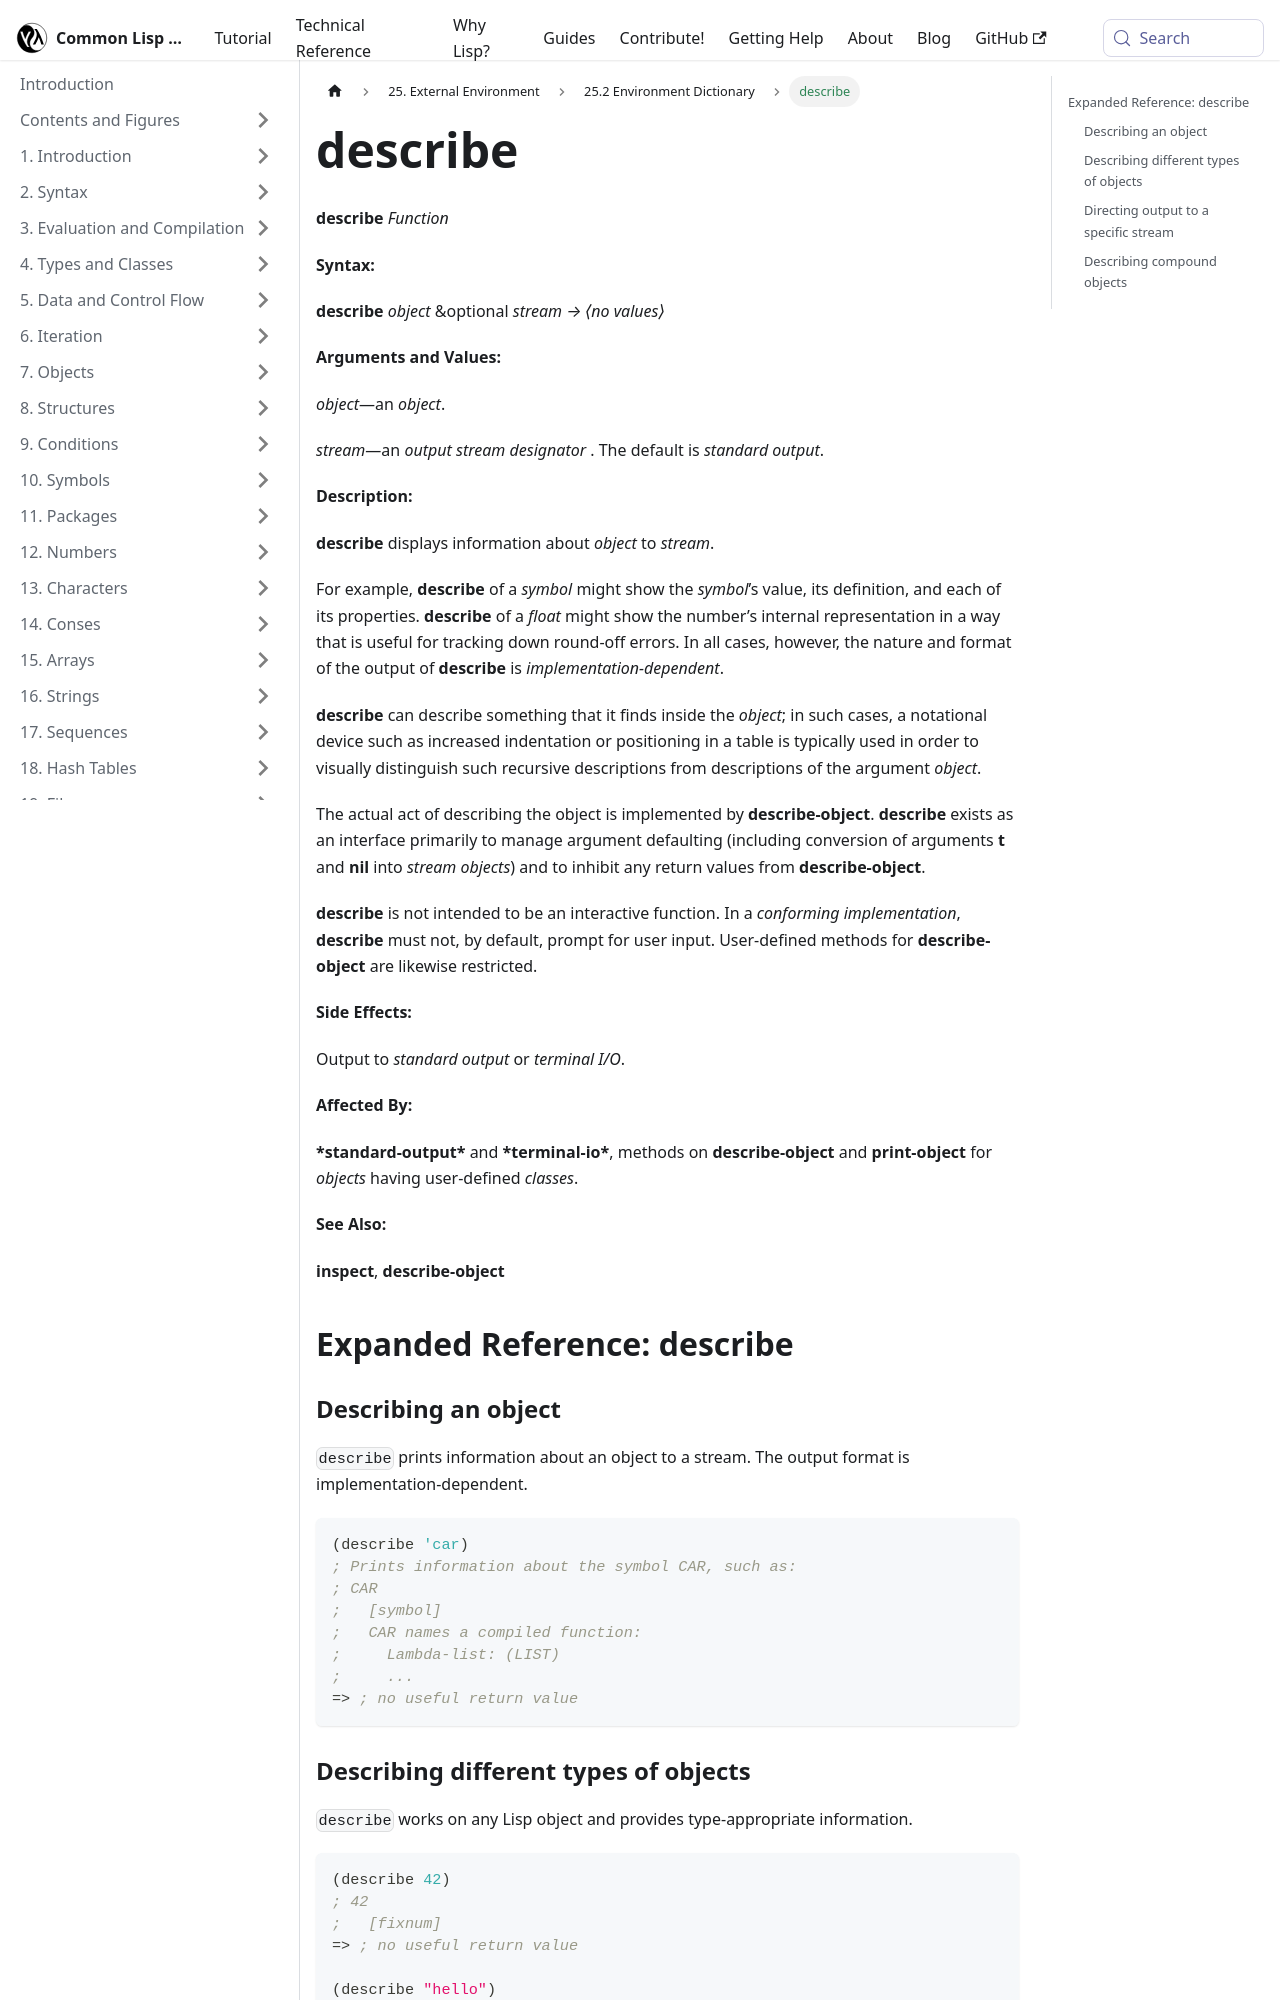

repository: lisp-docs/cl-language-reference · page: chap-25/cf-c-dictionary/describe_function.html · generator: docusaurus

---
title: "describe"
---

# describe

import DescribeFunction from './_describe_function.md';

<DescribeFunction />

## Expanded Reference: describe

### Describing an object

`describe` prints information about an object to a stream. The output format is implementation-dependent.

```lisp
(describe 'car)
; Prints information about the symbol CAR, such as:
; CAR
;   [symbol]
;   CAR names a compiled function:
;     Lambda-list: (LIST)
;     ...
=> ; no useful return value
```
